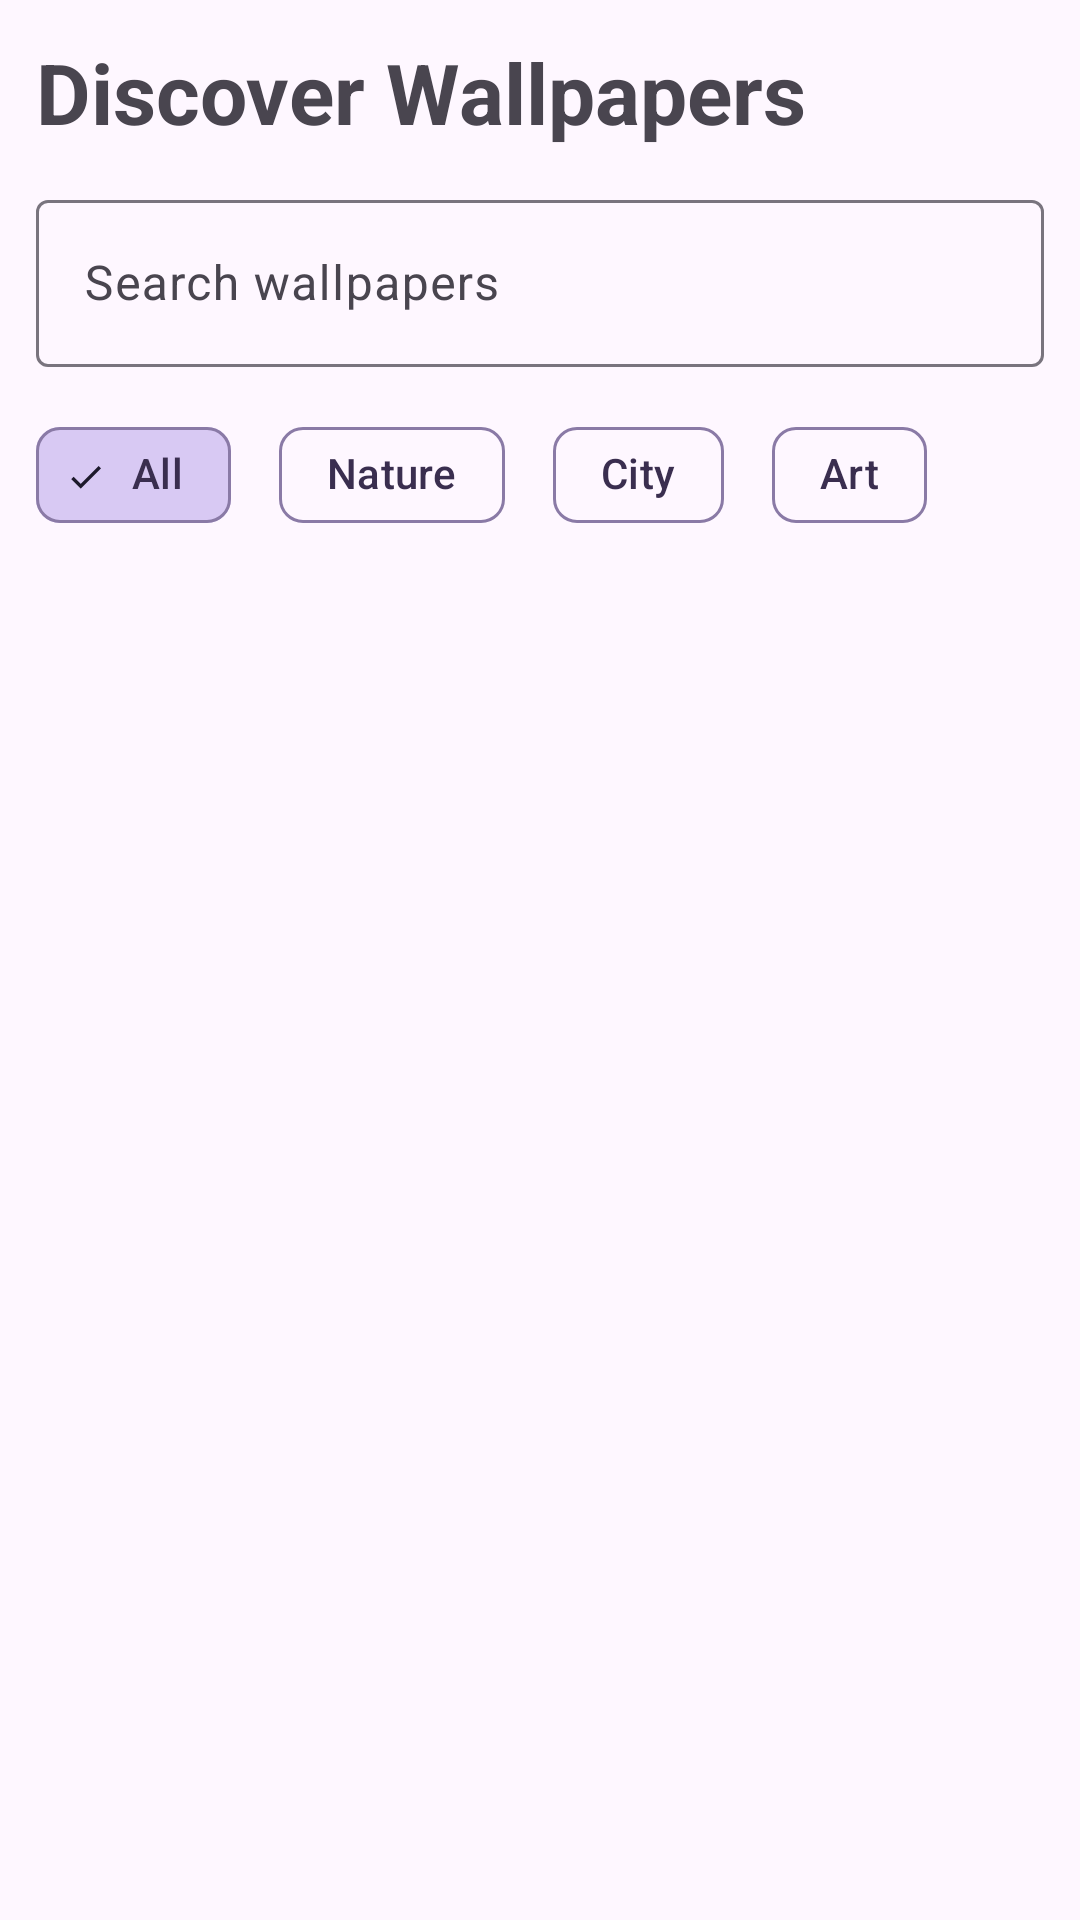

Here is an Android app screen rendered from its layout file. Give the layout XML and the strings, colors and styles it references.
<!-- AndroidManifest.xml: application theme Theme.Wallpaperapp2 -->
<!-- res/layout/fragment_home.xml -->
<?xml version="1.0" encoding="utf-8"?>
<LinearLayout xmlns:android="http://schemas.android.com/apk/res/android"
    xmlns:app="http://schemas.android.com/apk/res-auto"
    android:layout_width="match_parent"
    android:layout_height="match_parent"
    android:orientation="vertical"
    android:padding="12dp">

    <TextView
        android:id="@+id/txtTitle"
        android:layout_width="wrap_content"
        android:layout_height="wrap_content"
        android:text="Discover Wallpapers"
        android:textSize="28sp"
        android:textStyle="bold"
        android:layout_marginBottom="12dp" />

    <com.google.android.material.textfield.TextInputLayout
        android:id="@+id/searchLayout"
        android:layout_width="match_parent"
        android:layout_height="wrap_content"
        android:layout_marginBottom="12dp"
        android:hint="Search wallpapers">

        <com.google.android.material.textfield.TextInputEditText
            android:id="@+id/editSearch"
            android:layout_width="match_parent"
            android:layout_height="wrap_content"
            android:inputType="text" />
    </com.google.android.material.textfield.TextInputLayout>

    <HorizontalScrollView
        android:layout_width="match_parent"
        android:layout_height="wrap_content"
        android:scrollbars="none"
        android:layout_marginBottom="12dp">

        <com.google.android.material.chip.ChipGroup
            android:id="@+id/chipGroupCategories"
            android:layout_width="wrap_content"
            android:layout_height="wrap_content"
            app:singleSelection="true"
            app:selectionRequired="true">


            <com.google.android.material.chip.Chip
                android:id="@+id/chipAll"
                style="@style/Widget.Material3.Chip.Filter"
                android:layout_width="wrap_content"
                android:layout_height="wrap_content"
                android:text="All"
                android:checked="true"
                android:layout_marginEnd="8dp"
                android:checkable="true"
                app:chipBackgroundColor="@color/chip_background_color"
                android:textColor="@color/chip_text_color"
                app:chipStrokeColor="@color/chip_stroke"
                app:chipStrokeWidth="1dp"/>

            <com.google.android.material.chip.Chip
                android:id="@+id/chipNature"
                style="@style/Widget.Material3.Chip.Filter"
                android:layout_width="wrap_content"
                android:layout_height="wrap_content"
                android:text="Nature"
                android:layout_marginEnd="8dp"
                android:checkable="true"
                app:chipBackgroundColor="@color/chip_background_color"
                android:textColor="@color/chip_text_color"
                app:chipStrokeColor="@color/chip_stroke"
                app:chipStrokeWidth="1dp"/>

            <com.google.android.material.chip.Chip
                android:id="@+id/chipCity"
                style="@style/Widget.Material3.Chip.Filter"
                android:layout_width="wrap_content"
                android:layout_height="wrap_content"
                android:text="City"
                android:layout_marginEnd="8dp"
                android:checkable="true"
                app:chipBackgroundColor="@color/chip_background_color"
                android:textColor="@color/chip_text_color"
                app:chipStrokeColor="@color/chip_stroke"
                app:chipStrokeWidth="1dp"/>

            <com.google.android.material.chip.Chip
                android:id="@+id/chipArt"
                style="@style/Widget.Material3.Chip.Filter"
                android:layout_width="wrap_content"
                android:layout_height="wrap_content"
                android:text="Art"
                android:layout_marginEnd="8dp"
                android:checkable="true"
                app:chipBackgroundColor="@color/chip_background_color"
                android:textColor="@color/chip_text_color"
                app:chipStrokeColor="@color/chip_stroke"
                app:chipStrokeWidth="1dp"/>

        </com.google.android.material.chip.ChipGroup>
    </HorizontalScrollView>

    <androidx.recyclerview.widget.RecyclerView
        android:id="@+id/recyclerView"
        android:layout_width="match_parent"
        android:layout_height="0dp"
        android:layout_weight="1" />

</LinearLayout>
<!-- resources referenced by this layout -->
<resources>
  <color name="chip_stroke">#8A7AA6</color>
  <style name="Theme.Wallpaperapp2" parent="Base.Theme.Wallpaperapp2" />
  <style name="Base.Theme.Wallpaperapp2" parent="Theme.Material3.DayNight.NoActionBar">
          
          
      </style>
</resources>
